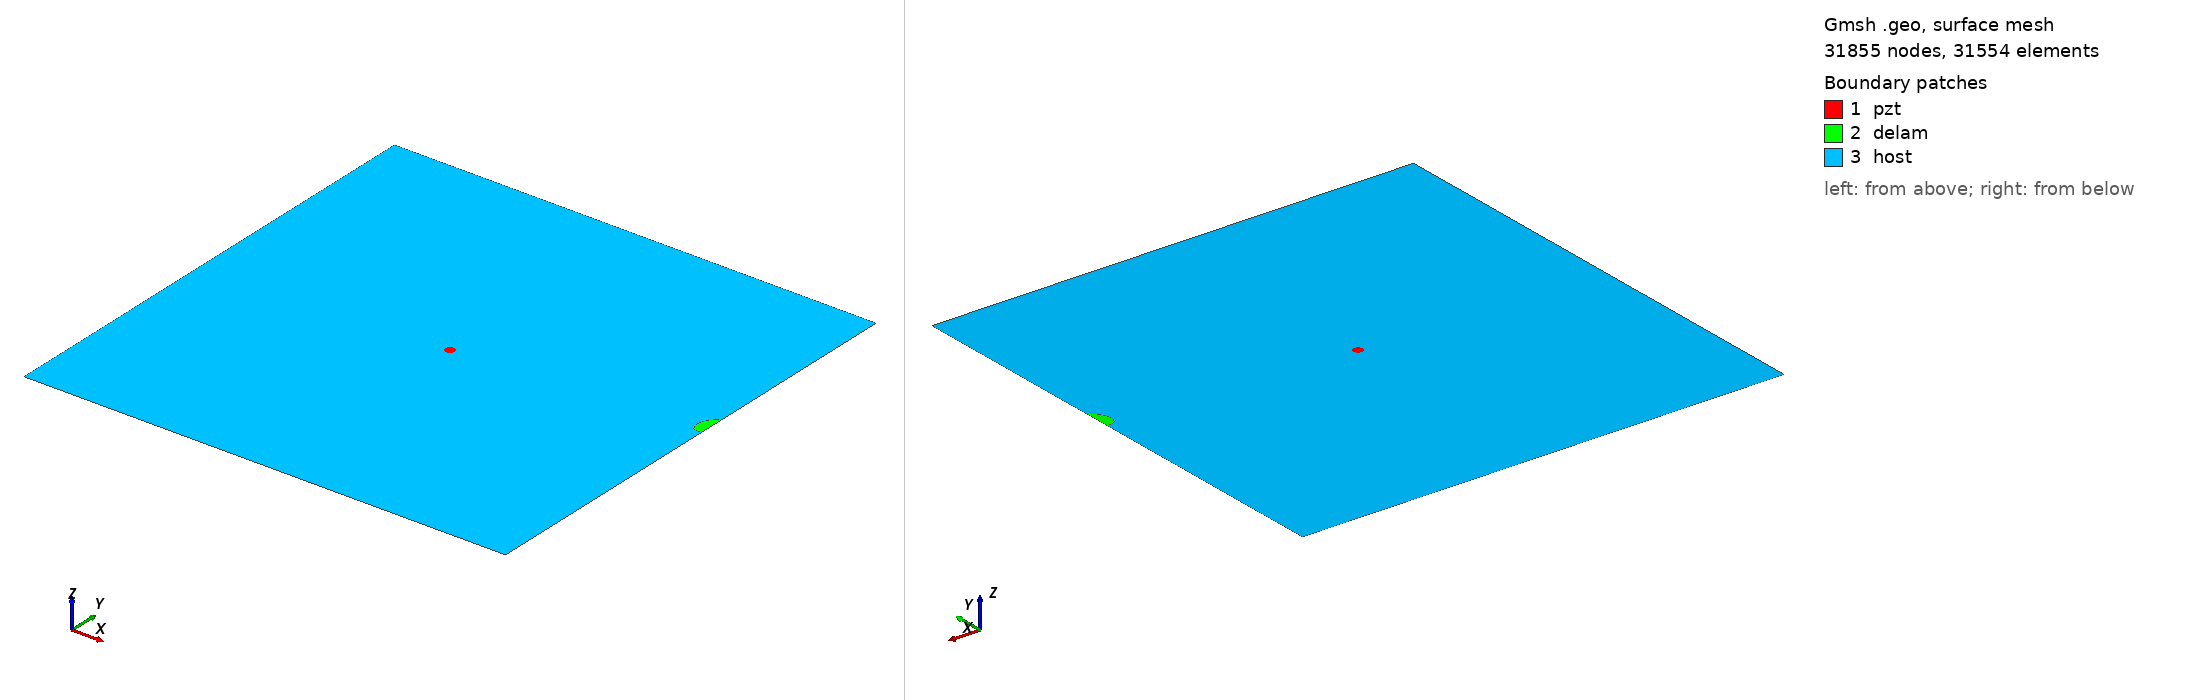

Gmsh geometry script, surface-meshed: 31855 nodes, 31554 surface elements. Boundary patches (legend numbers): 1 pzt, 2 delam, 3 host. Left view from above one corner, right view from below the opposite corner. Legend entries are the model's physical surfaces. The drawing asked Gmsh for element sizes between 1% and 20% of the model's largest extent; the script's own settings can give other sizes.

=== m2_92_delam1_position_no_60_a_15mm_b_10mm_angle_60.geo (drawn) ===
SetFactory("OpenCASCADE");
L=0.500000; 
W=0.500000; 
a=0.015000; 
b=0.010000; 
x=0.500000; 
y=0.277778; 
alpha=0.333333 *Pi; 
r=0.005000; 
xpzt=0.250000; 
ypzt=0.250000; 
//+
Point(1) = {0, 0, 0, 1.0};
//+
Point(2) = {L, 0, 0, 1.0};
//+
Point(3) = {L, W, 0, 1.0};
//+
Point(4) = {0, W, 0, 1.0};
//+
Line(1) = {1, 2};
//+
Line(2) = {2, 3};
//+
Line(3) = {3, 4};
//+
Line(4) = {4, 1};
//+
Circle(5) = {xpzt, ypzt, -0, r, 0, 2*Pi};
//+
Ellipse(6) = {x, y, -0, a, b, 0, 2*Pi};
//+
Rotate {{0, 0, 1}, {x, y, 0}, alpha} {
  Curve{6}; 
}
//+
BooleanDifference{ Curve{6}; Delete; }{ Curve{2}; }
//+
Delete {
  Curve{6}; 
}
//Delete {
//  Curve{8}; 
//}
//+
Delete {
  Curve{2}; 
}
//+
Line(9) = {7, 8};
//+
Line(10) = {2, 8};
//+
Line(11) = {7, 3};
//+
Curve Loop(1) = {5};
//+
Plane Surface(1) = {1};
//+
Curve Loop(2) = {9, 7};
//+
Plane Surface(2) = {2};
//+
Curve Loop(3) = {10, -7, 11, 3, 4, 1};
//+
Curve Loop(4) = {5};
//+
Plane Surface(3) = {3, 4};
//+
Point(9) = {xpzt, ypzt, 0, 1.0};
//+
Point{9} In Surface {1};// mesh node at centre of pzt
//+
Physical Surface("pzt") = {1};
//+
Physical Surface("delam") = {2};
//+
Physical Surface("host") = {3};

Mesh.Algorithm = 6; // Frontal
Mesh.CharacteristicLengthFactor = 0.070000;
Mesh.CharacteristicLengthMin = 0.001000;
Mesh.CharacteristicLengthMax = 0.200000;
Mesh.RecombineAll = 1; // Apply recombination algorithm
Mesh.SubdivisionAlgorithm = 1; // 1: all quadrangles
Mesh.Smoothing = 1;
